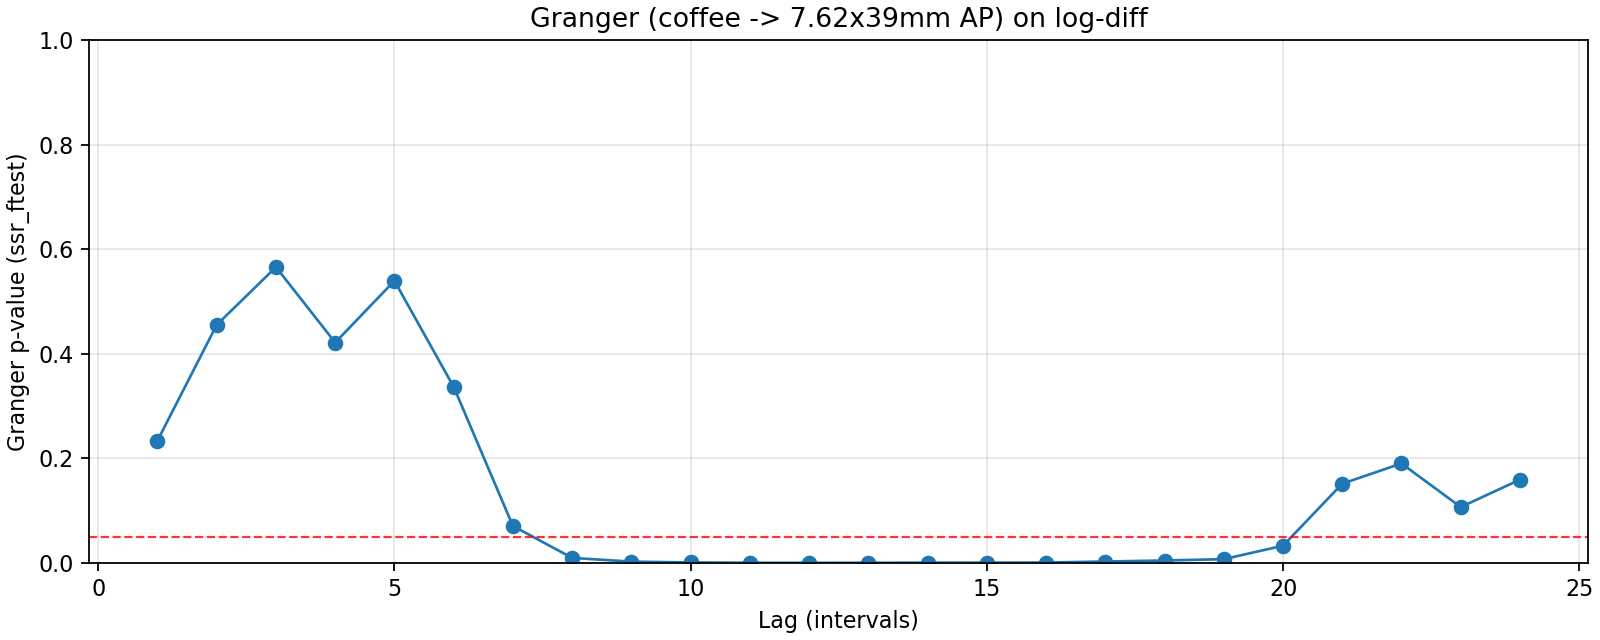

The file beside this chart, header and first rows:
lag, ssr_ftest_pvalue, ssr_ftest_stat
1.0, 0.2338, 1.419
2.0, 0.4553, 0.7873
3.0, 0.5656, 0.6779
4.0, 0.4214, 0.9728
5.0, 0.5394, 0.8143
6.0, 0.3366, 1.14
7.0, 0.07059, 1.873
8.0, 0.009527, 2.544
9.0, 0.002419, 2.863
10.0, 0.0008105, 3.045
11.0, 0.000211, 3.259
12.0, 0.0001911, 3.157
13.0, 0.0002372, 3.002
14.0, 0.0003791, 2.812
15.0, 0.0003613, 2.745
16.0, 0.0006287, 2.571
17.0, 0.002648, 2.245
18.0, 0.004565, 2.102
19.0, 0.007105, 1.986
20.0, 0.03282, 1.667
21.0, 0.1514, 1.32
22.0, 0.1902, 1.258
23.0, 0.1068, 1.385
24.0, 0.1592, 1.289
